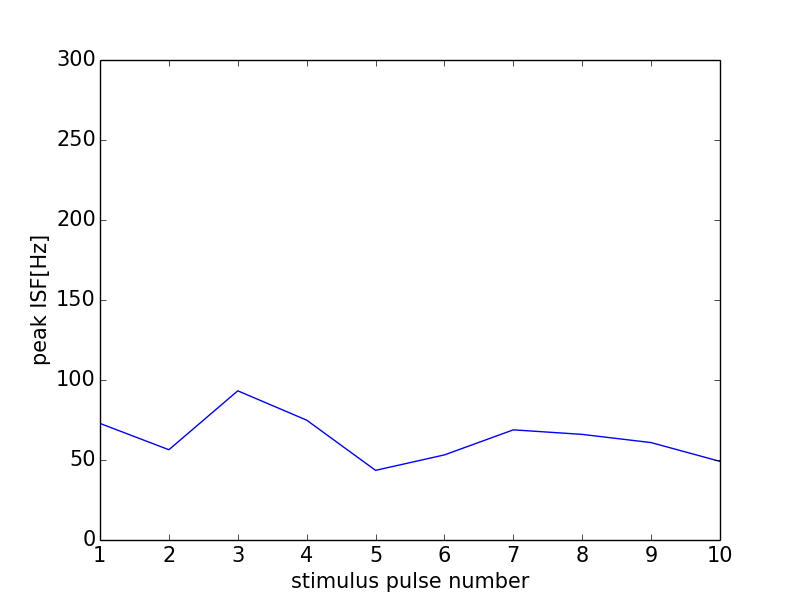

The file beside this chart, header and first rows:
0, 0.0
0, 0
1, 72.86
2, 56.42
3, 93.24
4, 74.91
5, 43.53
6, 53.19
7, 68.85
8, 66.01
9, 60.88
10, 49.14
11, 0
